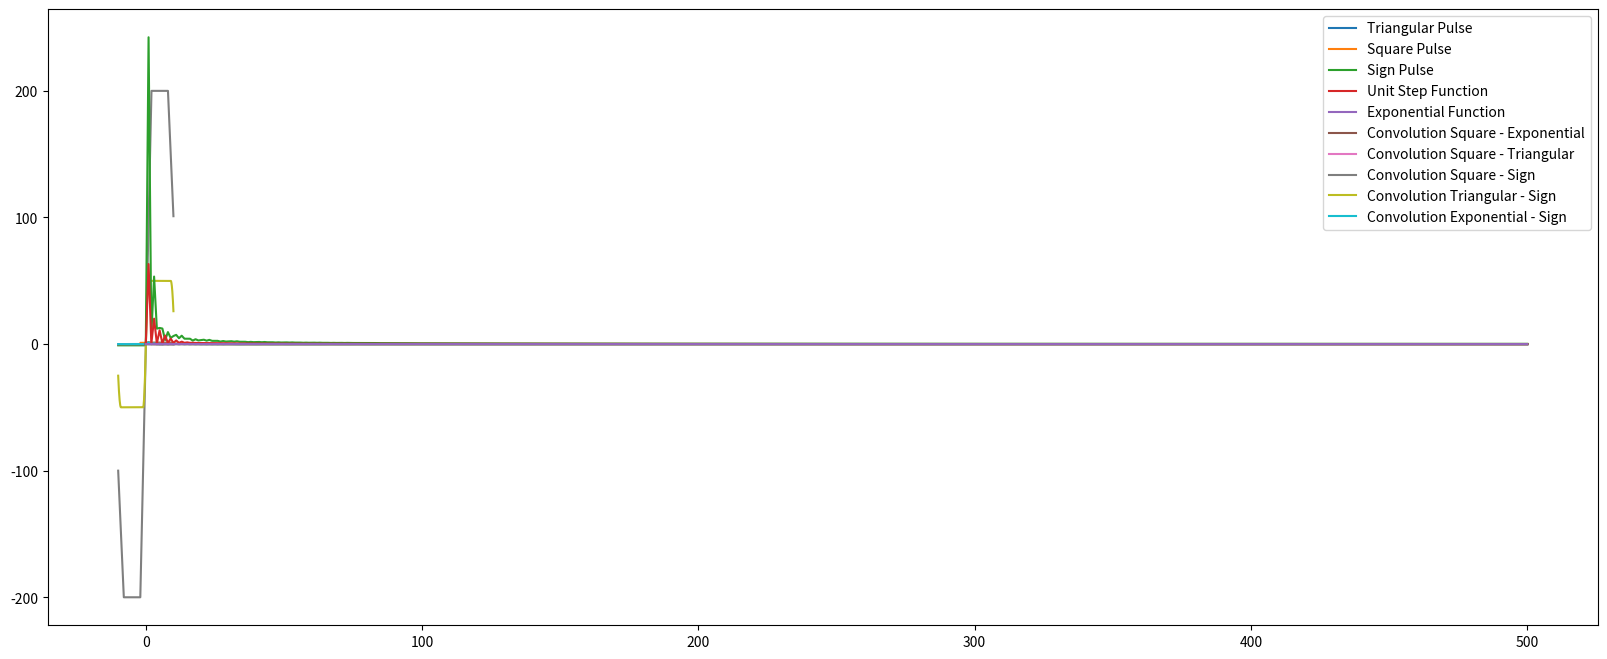

Source code (Python):
# Lab 7th & 8th - Convolution
# Solution using plot and functions

# first we import the functions which will be used for our program.

# we will use the numpy and matplotlib packages
# additionally we will use the scipy package which will be used to import the signal

import numpy as np
import matplotlib.pyplot as plt
from scipy import signal

# we will initialize the figure size for our final plot(s)
plt.rcParams["figure.figsize"] = (20,8)

# also we will use the math and statistics packages "just in case"

import math
import statistics

# we will define each pulse function separately
# one by one

# Basic rectangular pulse function
def rect_p(t):
    return 1 * (abs(t) < 2)

# Basic triangular pulse function
def tri_p(t):
     return (1 - abs(t)) * (abs(t) < 1)

# Sign function
def sign_function(t):
    return 1 * (t >= 0) - 1 * (t < 0)

# Unit step function
def unit_step(t):
    return 1 * (t >= 0)

# Exponential function
def exp_function(t):
    return np.exp(-1 * t) * (t >= 0)

# define and calculate each pulse

t = np.linspace(-10, 10, 1000)

# rectangular pulse
sq = rect_p(t)

# triangular pulse
trig = tri_p(t)

# sign function
sgn = sign_function(t)

# unit step function
y = unit_step(t)

# exponential function
ex = exp_function(t)

# print each value - optional

# print (sq)

# print (trig)

# print (sgn)

# print (y)

# print (ex)

# calculate each plot for each function

# first begin with Triangular Pulse plot

plt.plot(t, trig, label='Triangular Pulse')
plt.legend()
plt.show()

# Square Pulse plot

plt.plot(t, sq, label='Square Pulse')
plt.legend()
plt.show()

# Sign Pulse plot

plt.plot(t, sgn, label='Sign Pulse')
plt.legend()
plt.show()

# Unit Step Function plot

plt.plot(t, y, label='Unit Step Function')
plt.legend()
plt.show()

# Exponential Function plot

plt.plot(t, ex, label='Exponential Function')
plt.legend()
plt.show()

# convolution
# trying all together
# convolution between square pulse and exponential

s1 = sq
s2 = ex
conv1 = np.convolve(s1, s2, mode='same')
conv1 /= len(s2) # Normalization

# convolution plot

plt.plot(t, conv1, label='Convolution Square - Exponential')
plt.legend()

# convolution between triangular pulse and square pulse

s3 = sq
s4 = trig
conv2 = np.convolve (s3, s4, mode='same')
conv2 /= len(s4) # Normalization

# convolution plot

plt.plot(t, conv2, label='Convolution Square - Triangular')
plt.legend()

# convolution between square pulse and sign function
s5 = sq
s6 = sgn
conv3 = np.convolve(s5, s6, mode='same')
#conv3 /= len(s6) # Normalization

plt.plot(t, conv3, label='Convolution Square - Sign')
plt.legend()

# convolution between triangle pulse and sign function
s7 = trig
s8 = sgn
conv4 = np.convolve(s7, s8, mode='same')
#conv4 /= len(s8) # Normalization

plt.plot(t, conv4, label='Convolution Triangular - Sign')
plt.legend()

# convolution between exponential function and sign function

s9 = ex
s10 = sgn
conv5 = np.convolve(s9, s10, mode='same')
conv5 /= len(s10) # Normalization

plt.plot(t, conv5, label='Convolution Exponential - Sign')
plt.legend()

# Final Plots
# for each signal

# signals 1 and 2

plt.plot(np.abs(2/(len(s1))*np.fft.rfft(s1)))
plt.show()

plt.plot(np.abs((2/len(s2))*np.fft.rfft(s2)))
plt.show()

# signals 3 and 4

plt.plot(np.abs(2/(len(s3))*np.fft.rfft(s3)))
plt.show()

plt.plot(np.abs((2/len(s4))*np.fft.rfft(s4)))
plt.show()

# signals 5 and 6

plt.plot(np.abs(2/(len(s5))*np.fft.rfft(s5)))
plt.show()

plt.plot(np.abs((2/len(s6))*np.fft.rfft(s6)))
plt.show()

# signals 3 and 4

plt.plot(np.abs(2/(len(s7))*np.fft.rfft(s7)))
plt.show()

plt.plot(np.abs((2/len(s8))*np.fft.rfft(s8)))
plt.show()

# signals 3 and 4

plt.plot(np.abs(2/(len(s9))*np.fft.rfft(s9)))
plt.show()

plt.plot(np.abs((2/len(s10))*np.fft.rfft(s10)))
plt.show()

# for each convolution

plt.plot(np.abs(2/(len(conv1))*np.fft.rfft(conv1)))

plt.plot(np.abs(2/(len(conv2))*np.fft.rfft(conv2)))

plt.plot(np.abs(2/(len(conv3))*np.fft.rfft(conv3)))

plt.plot(np.abs(2/(len(conv4))*np.fft.rfft(conv4)))

plt.plot(np.abs(2/(len(conv5))*np.fft.rfft(conv5)))